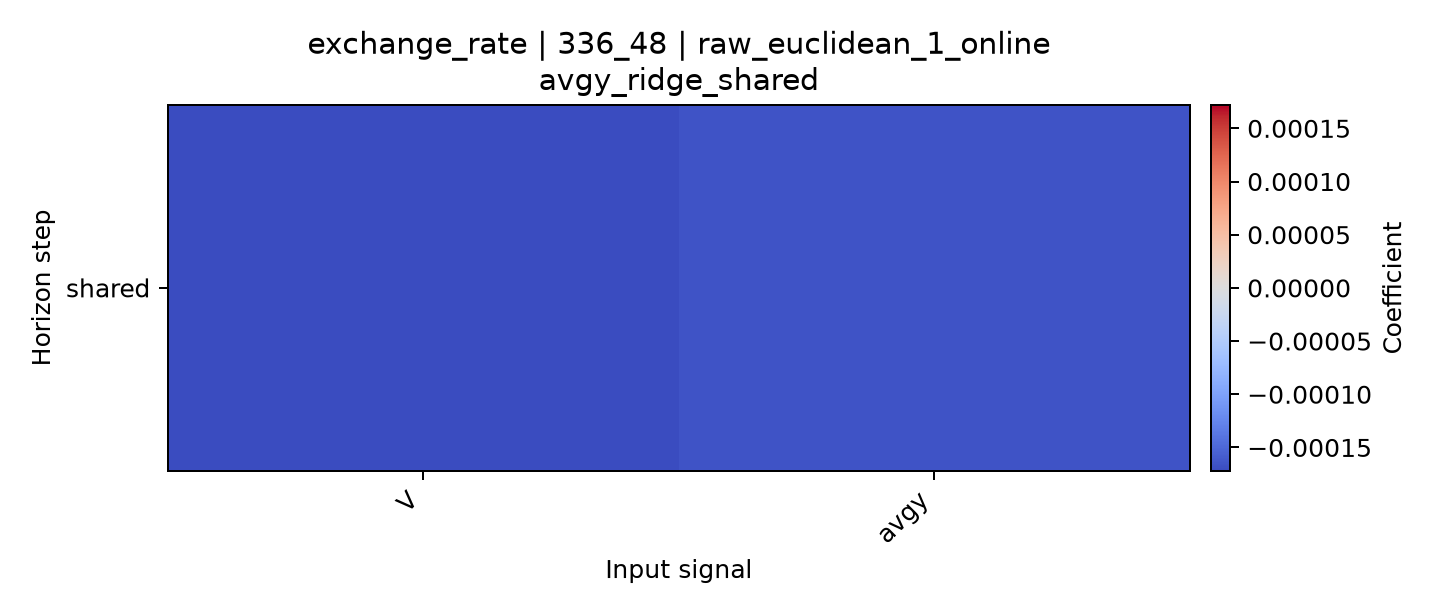

Values plotted in this chart, from the file beside it:
horizon, V, avgy
shared, -0.0001719, -0.0001662
